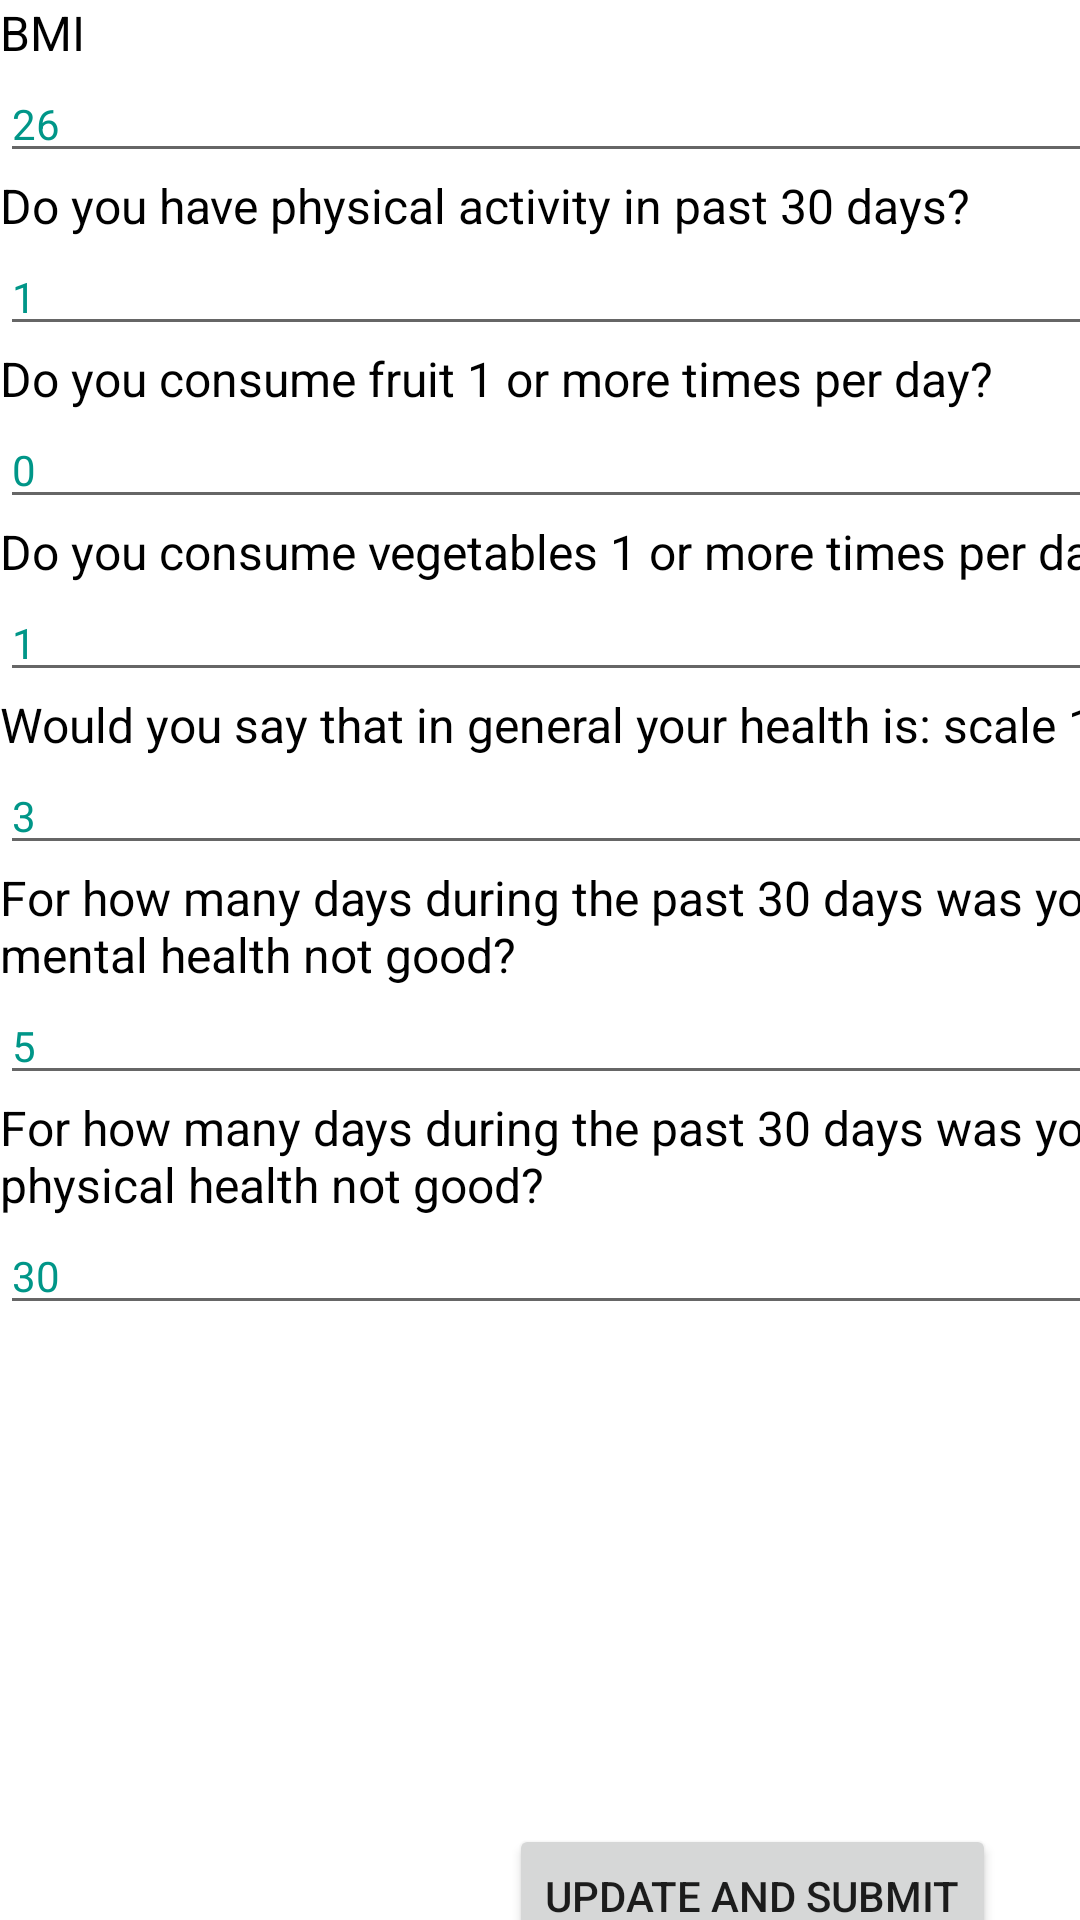

This screen was rendered from an Android layout file. Write that file and the resources it references.
<!-- AndroidManifest.xml: application theme Theme.FinalVersion1 -->
<!-- res/layout/fragment_home.xml -->
<?xml version="1.0" encoding="utf-8"?>
<androidx.constraintlayout.widget.ConstraintLayout xmlns:android="http://schemas.android.com/apk/res/android"
    xmlns:app="http://schemas.android.com/apk/res-auto"
    xmlns:tools="http://schemas.android.com/tools"
    android:layout_width="match_parent"
    android:layout_height="match_parent"
    tools:context=".ui.home.HomeFragment">

    <Button
        android:id="@+id/buttonupdate"
        android:layout_width="wrap_content"
        android:layout_height="wrap_content"
        android:layout_marginTop="608dp"
        android:layout_marginEnd="28dp"
        android:onClick="get"
        android:text="update and submit"
        app:layout_constraintEnd_toEndOf="parent"
        app:layout_constraintTop_toTopOf="parent" />

    <ScrollView
        android:layout_width="389dp"
        android:layout_height="579dp"
        tools:layout_editor_absoluteX="11dp"
        tools:layout_editor_absoluteY="54dp">

        <LinearLayout
            android:layout_width="match_parent"
            android:layout_height="wrap_content"
            android:orientation="vertical">

            <TextView
                android:layout_width="match_parent"
                android:layout_height="wrap_content"
                android:text="BMI"
                android:textColor="@color/black"
                android:textSize="16sp" />

            <EditText
                android:id="@+id/updatebmi"
                android:layout_width="match_parent"
                android:layout_height="wrap_content"
                android:ems="10"
                android:hint="Enter your BMI"
                android:inputType="number"
                android:text="26"
                android:textColor="#009688"
                android:textSize="14sp" />

            <TextView
                android:layout_width="match_parent"
                android:layout_height="wrap_content"
                android:text="Do you have physical activity in past 30 days?"
                android:textColor="@color/black"
                android:textSize="16sp" />

            <EditText
                android:id="@+id/updatemyactivity"
                android:layout_width="match_parent"
                android:layout_height="wrap_content"
                android:ems="10"
                android:hint="0 = no, 1 = yes"
                android:inputType="number"
                android:text="1"
                android:textColor="#009688"
                android:textSize="14sp" />

            <TextView
                android:layout_width="match_parent"
                android:layout_height="wrap_content"
                android:text="Do you consume fruit 1 or more times per day?"
                android:textColor="@color/black"
                android:textSize="16sp" />

            <EditText
                android:id="@+id/updatefruit"
                android:layout_width="match_parent"
                android:layout_height="wrap_content"
                android:ems="10"
                android:hint="0 = no, 1 = yes"
                android:inputType="number"
                android:text="0"
                android:textColor="#009688"
                android:textSize="14sp" />

            <TextView
                android:layout_width="match_parent"
                android:layout_height="wrap_content"
                android:text="Do you consume vegetables 1 or more times per day?"
                android:textColor="@color/black"
                android:textSize="16sp" />

            <EditText
                android:id="@+id/updatevegetables"
                android:layout_width="match_parent"
                android:layout_height="wrap_content"
                android:ems="10"
                android:hint="0 = no, 1 = yes"
                android:inputType="number"
                android:text="1"
                android:textColor="#009688"
                android:textSize="14sp" />

            <TextView
                android:layout_width="match_parent"
                android:layout_height="wrap_content"
                android:text="Would you say that in general your health is: scale 1-5"
                android:textColor="@color/black"
                android:textSize="16sp" />

            <EditText
                android:id="@+id/updategeneral"
                android:layout_width="match_parent"
                android:layout_height="wrap_content"
                android:ems="10"
                android:hint="1 is excellent, 5 is poor"
                android:inputType="number"
                android:text="3"
                android:textColor="#009688"
                android:textSize="14sp" />

            <TextView
                android:layout_width="match_parent"
                android:layout_height="wrap_content"
                android:text="For how many days during the past 30 days was your mental health not good?"
                android:textColor="@color/black"
                android:textSize="16sp" />

            <EditText
                android:id="@+id/updatemental"
                android:layout_width="match_parent"
                android:layout_height="wrap_content"
                android:ems="10"
                android:hint="scale 1-30 days"
                android:inputType="number"
                android:text="5"
                android:textColor="#009688"
                android:textSize="14sp" />

            <TextView
                android:layout_width="match_parent"
                android:layout_height="wrap_content"
                android:text="For how many days during the past 30 days was your physical health not good?"
                android:textColor="@color/black"
                android:textSize="16sp" />

            <EditText
                android:id="@+id/updatephysical"
                android:layout_width="match_parent"
                android:layout_height="wrap_content"
                android:ems="10"
                android:hint="scale 1-30 days"
                android:inputType="number"
                android:text="30"
                android:textColor="#009688"
                android:textSize="14sp" />
        </LinearLayout>
    </ScrollView>
</androidx.constraintlayout.widget.ConstraintLayout>
<!-- resources referenced by this layout -->
<resources>
  <style name="Theme.FinalVersion1" parent="Theme.MaterialComponents.DayNight.DarkActionBar">
          
          <item name="colorPrimary">@color/purple_500</item>
          <item name="colorPrimaryVariant">@color/purple_700</item>
          <item name="colorOnPrimary">@color/white</item>
          
          <item name="colorSecondary">@color/teal_200</item>
          <item name="colorSecondaryVariant">@color/teal_700</item>
          <item name="colorOnSecondary">@color/black</item>
          
          <item name="android:statusBarColor">?attr/colorPrimaryVariant</item>
          
      </style>
  <!-- not gathered from this repository: default colours our renderer supplied (Android Studio template values) -->
  <color name="purple_500">#FF6200EE</color>
  <color name="purple_700">#FF3700B3</color>
  <color name="teal_200">#FF03DAC5</color>
  <color name="teal_700">#FF018786</color>
  <color name="black">#FF000000</color>
  <color name="white">#FFFFFFFF</color>
</resources>
